Run: headless pygame with SDL's dummy video driver; simulated clock (each Clock.tick advances the game by its frame time, no real sleeping); random seed 0; keys injected as events and as key.get_pressed() state; no mouse input.
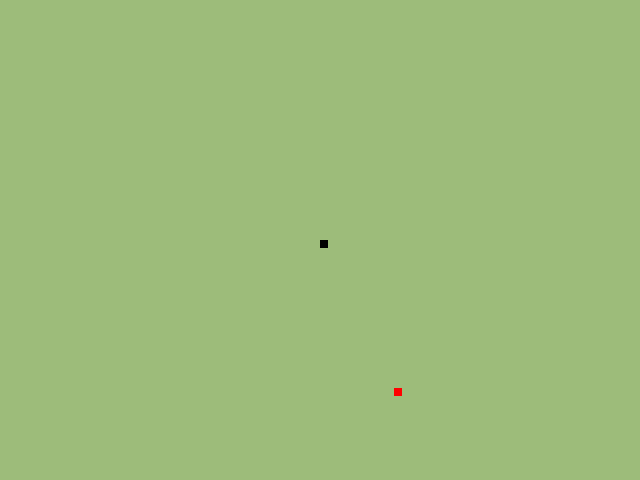
Frame 1 of 4 · flips 1–60 · no input
Frame 2 of 4 · flips 61–180 · tapped SPACE, RETURN · held RIGHT (→), D · screen unchanged from frame 1, image omitted
Frame 3 of 4 · flips 181–300 · held DOWN (↓), S · screen unchanged from frame 2, image omitted
Frame 4 of 4 · flips 301–420 · held LEFT (←), A, UP (↑), W · screen unchanged from frame 3, image omitted

The pygame program that drew these frames:

from pygame import *
from pygame.locals import *
import sys
from random import *

BGCOL = (157,188,122)
BLACK = (0,0,0)
RED = (255,0,0)

class Space_Invaders:
    def __init__(self):
        self.screen = display.set_mode((640,480))
        self.screen.fill(BGCOL)

        self.snake_X = self.screen.get_width() / 2
        self.snake_Y = self.screen.get_height() / 2

        self.apple_X = randint(0, self.screen.get_width())
        self.apple_Y = randint(0, self.screen.get_height())

        self.snake = Rect(self.snake_X, self.snake_Y, 8, 8)
        self.apple = Rect(self.apple_X, self.apple_Y, 8, 8)

        draw.rect(self.screen, BLACK, self.snake)
        draw.rect(self.screen, RED, self.apple)

        self.direction = 1

    #def snake_update(self):
    #    self.snake_X += 5

    def apple_update(self):
        draw.rect(self.screen, RED, self.apple)
    def snake_update(self):
        draw.rect(self.screen, BLACK, self.snake)

    def run(self):
        while True:

            t0 = time.get_ticks()

            display.flip()

            self.apple_update()
            self.snake_update()

            for events in event.get():
                if events.type == QUIT: #Exits the game
                    sys.exit()

            #self.screen.blit(self.snake, (self.snake_X, self.snake_Y))

            t1 = time.get_ticks()
            time.wait(40 - (t1 - t0))



if __name__ == "__main__":
    Space_Invaders().run()
